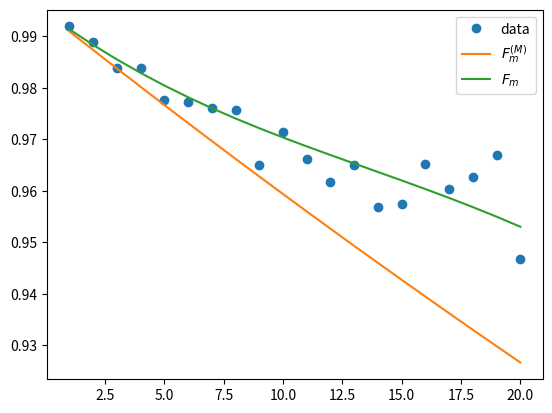

This chart was generated by the following Python code:
#!/usr/bin/env python3
# -*- coding: utf-8 -*-
"""
Created on Thu Jul 29 14:14:26 2021

@author: sxyang
"""

import numpy as np
from numpy.linalg import inv
from scipy.stats import unitary_group
from scipy import linalg
import matplotlib.pyplot as plt
import time
# from repro_nonM_210705403 import non_Markovian_theory_Fm
# from fit_RB import compare_Fm

#----------------------------------------------------
# Reproducing Fig.4 unitary non-Markovian noise, 2 qubit, environment is the first qubit.
#----------------------------------------------------

class non_Markovian_theory_Fm():
    def __init__(self, noise_u, proj_O, rho, I, ds):
        self.u = noise_u
        self.M = proj_O
        self.rho = rho
        self.e = np.trace(rho.reshape(2,2,2,2), axis1=1, axis2=3)
        # self.e is rho_ES trace out the system (2nd qubit).
        self.I = I
        self.ds = ds
        ket_0 = np.array([1,0], dtype=complex).reshape(2,1)
        ket_1 = np.array([0,1], dtype=complex).reshape(2,1)
        self.ket = np.concatenate((ket_0, ket_1)).reshape(2,2)
        # Set self.ket as above so that I can have sum_b (I tensor |b><b|) with an index to pick one of ket_0 or ket_1.
        
    def theory_Fm(self, m):
        # Eq.(7)
        A_part = self._partially_depolar_A(self.rho, m)
        # print('A_part', A_part)
        B_part = self._completely_depolar_B(m)
        # print('B_part', B_part)
        AB = self._non_Markovian_unitary_map(A_part + B_part)
        # Tracing out E.
        AB = np.trace(AB.reshape(2,2,2,2), axis1=0, axis2=2)
        # print('m =', m)
        # print(AB)
        # print('AB', AB)
        theory_Fm = np.trace(self.M @ AB ).real
        return theory_Fm
    
    def _test_difference_A_B(self, m):
        # I found out that it is not correct to tear Am Bm apart, I try Am+Bm, it is not the same with what we want.
        # Try to debug, for ploting the Am, Bm.
        A_part = self._partially_depolar_A(self.rho, m)
        B_part = self._completely_depolar_B(m)
        Am = self._non_Markovian_unitary_map(A_part)
        Bm = self._non_Markovian_unitary_map(B_part)
        Am = np.trace(Am.reshape(2,2,2,2), axis1=1, axis2=3)
        Bm = np.trace(Bm.reshape(2,2,2,2), axis1=1, axis2=3)
        # AB = Am + Bm
        # print('m = ', m)
        # print(AB)
        Am = np.trace(self.M @ Am ).real
        Bm = np.trace(self.M @ Bm ).real
        return Am, Bm, Am+Bm
        
    def _partially_depolar_A(self, rho_ab, m):
        # Eq.8

        rho = rho_ab - np.kron(self.e, self.I/self.ds)
        M = 1
        Am = self._map_E_IS(rho)
        # while loop start from m = 2, so i start from 1 rather than 0.
        while M <= m:
            # A2 = [(dollar1 - theta1) tensor I] (A1)...
            Am = self._map_E_IS(Am)
            M += 1
            # print('Am', Am)
        
        # m + 1 for the power is the number of operations, not just a counter.
        Am = Am / (self.ds**2 - 1)**(m+1)
        return Am
        
    def _completely_depolar_B(self, m):
        # Eq.9. The input should be rho and then tr_S(rho), but I am lazy.
        e = self.e
        tmp = self._Theta_for_nonM_B(e)
        for i in range(1, m):
            tmp = self._Theta_for_nonM_B(tmp)
        Bm = np.kron(tmp, self.I/self.ds)
        return Bm
        
    def _map_E_IS(self, e):
        map_E_IS = np.zeros((4,4), dtype=complex)
        tmpe = np.zeros((2,2), dtype=complex)
        i = 0
        while i < 4:
            b = np.binary_repr(i, width=2)
            # print('Before first call')
            # print(np.kron(self.I, np.conj(self.ket[int(b[1])].reshape(1,2))).shape)
            # print(e.shape)
            # print(np.kron(self.I, self.ket[int(b[0])].reshape(2,1)).shape)
            tmpe = np.kron(self.I, np.conj(self.ket[int(b[1])].reshape(1,2))) @ e @ np.kron(self.I, self.ket[int(b[0])].reshape(2,1))
            # print('After')
            tmpe = self._D_minus_T(tmpe)
            tmp_s = np.kron(tmpe, np.kron(self.ket[int(b[0])].reshape(2,1), np.conj(self.ket[int(b[1])].reshape(1,2))))
            map_E_IS += tmp_s
            i += 1
        return map_E_IS
    
    def _D_minus_T(self, e):
        tmp_d = self._Dollar_for_nonM_A(e)
        tmp_t = self._Theta_for_nonM_B(e)
        d_minus_t = tmp_d - tmp_t
        return d_minus_t
        
    def _Dollar_for_nonM_A(self, e):
        # This part differ from Pedro's.
        # Eq.10
        dollar = np.zeros((2,2), dtype=complex)
        tmp = np.zeros((4,4), dtype=complex)
        i = 0
        while i < 4:
            # Using s to combine two loop into one loop.
            s = np.binary_repr(i, width=2)
            # Prepare the input state, (<b|rho_ab|b'> =) e tensor |s><s'|.
            # print('tmp0', tmp)
            # print('e', e)
            tmp = np.kron(e, np.kron(self.ket[int(s[1])].reshape(2,1), np.conj(self.ket[int(s[0])].reshape(1,2))))
            # print('tmp_state', tmp)
            # if i == 3:
            #     print('ooooooooooooooo')
            
            # Put the state into unitary nonM map.
            tmp = self._non_Markovian_unitary_map(tmp)
            # print('unitary_nonM', tmp)
            # Apply (Ie tensor <s|) Lambda() (Ie tensor |s'>)
            tmp = np.kron(self.I, np.conj(self.ket[int(s[1])].reshape(1,2))) @ tmp @ np.kron(self.I, self.ket[int(s[0])].reshape(2,1))
            # Sum over s, s' = 1,...,ds (ds =2)
            # print('dollar = ', tmp)
            dollar += tmp
            i += 1
        return dollar

    def _Theta_for_nonM_B(self, e):
        # Eq.11
        Theta = np.trace(self._non_Markovian_unitary_map(np.kron(e, self.I/self.ds)).reshape(2,2,2,2), axis1=1, axis2=3)
        return Theta
        
    def _non_Markovian_unitary_map(self, rho):
        return self.u @ rho @ np.conj(self.u).T
        
def sequence_with_unitary_noise(m, rho, noise_u):
    # apply unitary noise in the sequence
    tmp_rho = rho
    inver_op = np.eye(2)
    for i in range(m):
        u_map = unitary_group.rvs(2)
        tmp_rho = noise_u @ np.kron(I, u_map) @ tmp_rho @ np.conj(np.kron(I, u_map)).T @ np.conj(noise_u).T
        
        inver_op = inver_op @ inv(u_map)
    return tmp_rho, inver_op

def Markovianised_map(rho_e, rho_s, noise_u):
    # Input the state of environment, system and non-MArkovian noise, outputs the corresponding Markovinaised noise map in Eq.16.
    # Calculate Eq.16 to obtain A, B (Eq.14)
    # M_noise_u = noise_u * np.kron(rho_e, rho_s) * np.conj(noise_u).T
    M_noise_u = non_Markovian_unitary_map(noise_u, np.kron(rho_e, rho_s))
    M_noise_u = np.trace(M_noise_u.reshape(2,2,2,2), axis1=0, axis2=2)
    return M_noise_u

def non_Markovian_unitary_map(noise_u, rho):
    return noise_u @ rho @ np.conj(noise_u).T
    
def trace_Markovianised(noise_u):
    I = np.eye(2, dtype=complex)
    ket_0 = np.array([1,0], dtype=complex).reshape(2,1)
    ket_1 = np.array([0,1], dtype=complex).reshape(2,1)
    k0 = np.kron(I, np.conj(ket_0.T)) @ noise_u @ np.kron(I, ket_0)
    k1 = np.kron(I, np.conj(ket_1.T)) @ noise_u @ np.kron(I, ket_1)
    tr = np.trace(k0 @ np.conj(k0.T)) + np.trace(k1 @ np.conj(k1.T))
    return tr.real


if __name__ == "__main__":
    
    #====================================================
    # Seting unitary non-Markovian noise, states and measurement.
    # Set parameters for unitary
    X = np.array([[0, 1],[1, 0]], dtype=complex)
    Y = np.array([[0, -1j],[1j, 0]], dtype=complex)
    Z = np.array([[1, 0],[0, -1]], dtype=complex)
    I = np.eye(2, dtype=complex)
    
    ds = 2   # dim(rho_s)
    de = 2
    J = 1.7
    hx = 1.47
    hy = -1.05
    delta = 0.03

    H = J * np.kron(X,X) + hx * (np.kron(X, I) + np.kron(I, X)) + hy * (np.kron(Y, I) + np.kron(I, Y))
    
    # Non-Markovian noise, assume unitary.
    noise_u = linalg.expm(-1j*delta*H)

    
    seed = 2
    np.random.seed(seed)
    time_mark = time.strftime("%Y_%m_%d_%H_%M", time.localtime())
    
    ket_0 = np.array([1,0], dtype=complex).reshape(2,1)
    ket_1 = np.array([0,1], dtype=complex).reshape(2,1)
    
    rho = np.kron(np.kron(ket_0, np.conj(ket_0.T)), np.kron(ket_0, np.conj(ket_0.T)))
    proj_O = np.kron(ket_0, np.conj(ket_0.T))        # np.kron(ket_0, ket_0.T) - np.kron(ket_1, ket_1.T)
    
    M = 20
    #====================================================
    #====================================================
    # # This part generate data and caculate ASF. To debug, don't need to run this part.
    sample_size = int(30)
    fm = np.zeros(sample_size)
    Fm = np.zeros(M)
    # print('Setup state, projector, and some parameters.')
    
    for m in range(1, M+1):
        for i in range(sample_size):
            tmp_rho, inver_op = sequence_with_unitary_noise(m, rho, noise_u)
            tmp_rho = np.kron(I, inver_op) @ tmp_rho @ np.conj(np.kron(I, inver_op)).T
            # final_state = noise_u @ tmp_rho @ np.conj(noise_u).T
            final_state = non_Markovian_unitary_map(noise_u, tmp_rho)
            f_sys_state = np.trace(final_state.reshape(2,2,2,2), axis1=0, axis2=2)
            fm[i] = np.trace(proj_O @ f_sys_state).real
            
        Fm[m-1] = np.average(fm)
        print("m = ", str(m), " finished.")
    #====================================================
    
    #====================================================
    # To save some data if needed.
        # if m % 20 == 0:
        #     np.savetxt("../data/Fm_" + str(M) + "_avg_" + str(sample_size) + '_' + noise_mode +'_'+ str(noise_para )+ "_seed_" + str(seed) + "_" + time_mark + ".txt", Fm)
            # np.savetxt("../data/Fm_" + str(M) + "_avg_" + str(sample_size) + "_Amp_damp_001_K1_seed_" + str(seed) + "_" + time_mark + ".txt", Fm)
    
    # pic_path = "../data/Fm_" + str(M) + "_avg_" + str(saheory_mple_size) + '_' + noise_mode +'_'+ str(noise_para) + "_seed_" + str(seed) + "_" + time_mark + ".png"
    #====================================================
    
    # Set Markovianised Fm
    rho_s = np.trace(rho.reshape(2,2,2,2), axis1=0, axis2=2)
    rho_e = np.trace(rho.reshape(2,2,2,2), axis1=1, axis2=3)
    p = ((trace_Markovianised(noise_u) - 1)/(ds**2 - 1))
    A = np.trace(proj_O * Markovianised_map(rho_e, rho_s - I/ds, noise_u)).real
    B = np.trace(proj_O * Markovianised_map(rho_e, I/ds, noise_u)).real
    
    nonM_theory_Fm  = non_Markovian_theory_Fm(noise_u, proj_O, rho, I, ds)
    # nonM_theory_Fm  = non_Markovian_theory_Fm(np.kron(I,I), proj_O, rho, I, ds)
    # theory_Fm = nonM_theory_Fm.theory_Fm(3)
    theory_Fm = np.zeros(M)
    Am = np.zeros(M)
    Bm = np.zeros(M)
    for i in range(M):
        theory_Fm[i] = nonM_theory_Fm.theory_Fm(i)
    
    m = np.array(range(1, 1 + M))
    plt.plot(range(1, M+1), Fm, 'o', label='data')
    plt.plot(range(1, M+1), A*p**m + B, '-', label=r'$F_m^{(M)}$')
    plt.plot(range(1, M+1), theory_Fm, '-', label=r'$F_m$')
    # plt.plot(range(1, M+1), Am, '-', label=r'$A_m$')
    # plt.plot(range(1, M+1), Bm, '-', label=r'$B_m$')
    plt.legend()
    # # plt.title()
    # plt.xlabel('Sequence length')
    # plt.ylabel('Average sequence fidelity')
        